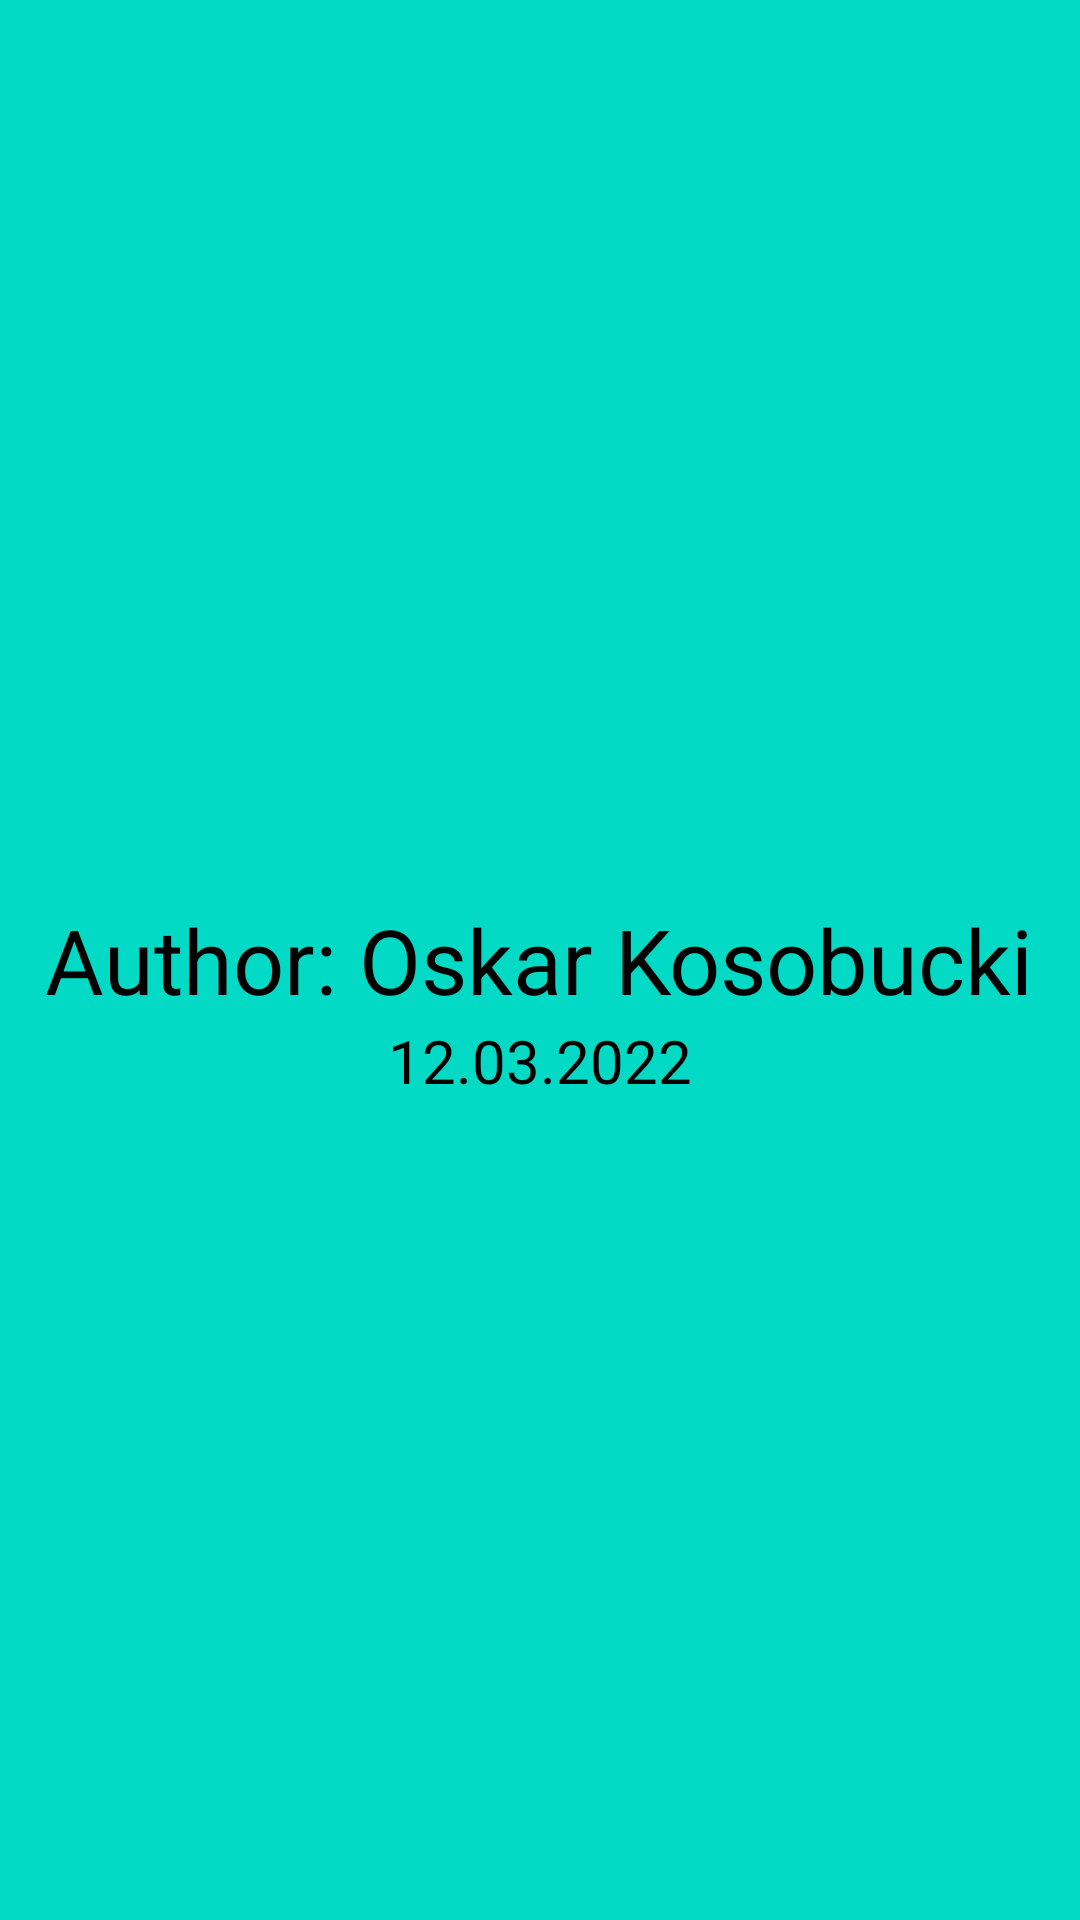

Here is an Android app screen rendered from its layout file. Give the layout XML and the strings, colors and styles it references.
<!-- AndroidManifest.xml: application theme Theme.ShopProject -->
<!-- res/layout/activity_author.xml -->
<?xml version="1.0" encoding="utf-8"?>
<RelativeLayout xmlns:android="http://schemas.android.com/apk/res/android"
    xmlns:tools="http://schemas.android.com/tools"
    android:layout_width="match_parent"
    android:layout_height="match_parent"
    android:background="@color/teal_200"
    tools:context=".AuthorActivity">

    <TextView
        android:id="@+id/author_info"
        android:layout_width="wrap_content"
        android:layout_height="wrap_content"
        android:layout_centerInParent="true"
        android:text="@string/author_info"
        android:textColor="@color/black"
        android:textSize="30sp" />

    <TextView
        android:layout_width="wrap_content"
        android:layout_height="wrap_content"
        android:layout_below="@id/author_info"
        android:layout_centerHorizontal="true"
        android:text="@string/author_date"
        android:textSize="20sp"
        android:textColor="@color/black" />

</RelativeLayout>
<!-- resources referenced by this layout -->
<resources>
  <string name="author_date" translatable="false">12.03.2022</string>
  <string name="author_info">Author: Oskar Kosobucki</string>
  <style name="Theme.ShopProject" parent="Theme.MaterialComponents.DayNight.DarkActionBar">
          
          <item name="colorPrimary">@color/purple_500</item>
          <item name="colorPrimaryVariant">@color/purple_700</item>
          <item name="colorOnPrimary">@color/white</item>
          
          <item name="colorSecondary">@color/teal_200</item>
          <item name="colorSecondaryVariant">@color/teal_700</item>
          <item name="colorOnSecondary">@color/black</item>
          
          <item name="android:statusBarColor" tools:targetApi="l">?attr/colorPrimaryVariant</item>
          
      </style>
  <!-- not gathered from this repository: default colours our renderer supplied (Android Studio template values) -->
  <color name="purple_500">#FF6200EE</color>
  <color name="purple_700">#FF3700B3</color>
  <color name="teal_200">#FF03DAC5</color>
  <color name="teal_700">#FF018786</color>
  <color name="black">#FF000000</color>
  <color name="white">#FFFFFFFF</color>
</resources>
